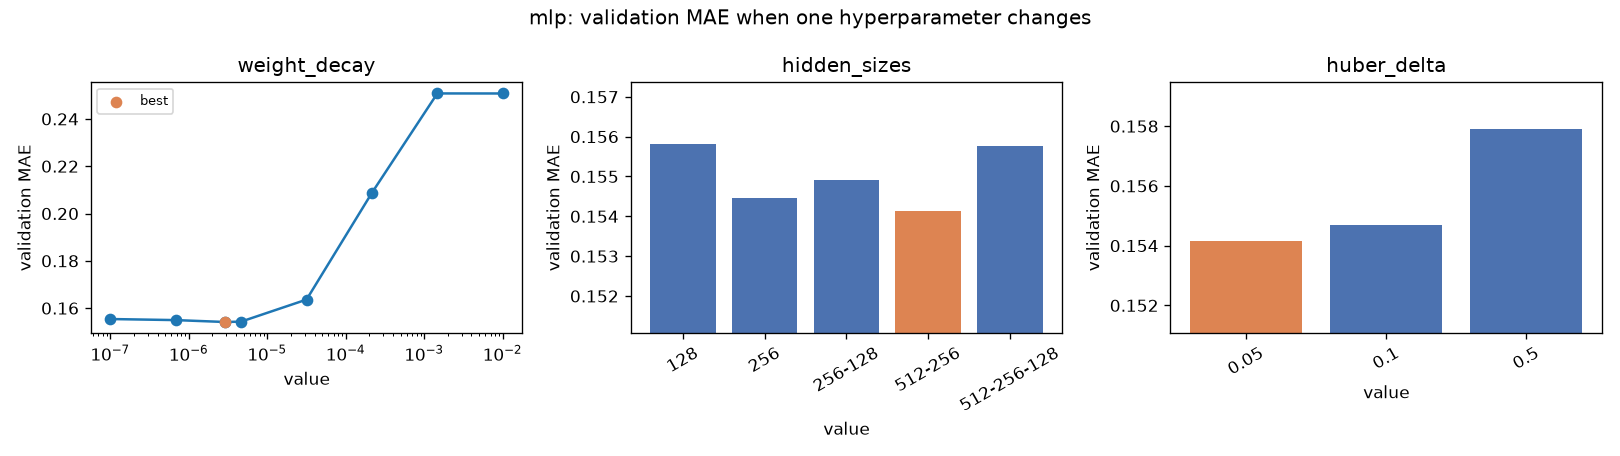

The data file committed next to this chart (first rows):
param, value, val_mae, is_best
weight_decay, 1e-07, 0.1554, False
weight_decay, 6.812920690579608e-07, 0.1549, False
weight_decay, 2.918737247916876e-06, 0.1541, True
weight_decay, 4.641588833612782e-06, 0.1543, False
weight_decay, 3.1622776601683795e-05, 0.1636, False
weight_decay, 0.0002154, 0.2088, False
weight_decay, 0.001468, 0.2508, False
weight_decay, 0.01, 0.2508, False
hidden_sizes, 128, 0.1558, False
hidden_sizes, 256, 0.1545, False
hidden_sizes, 256-128, 0.1549, False
hidden_sizes, 512-256, 0.1541, True
hidden_sizes, 512-256-128, 0.1558, False
huber_delta, 0.05, 0.1541, True
huber_delta, 0.1, 0.1547, False
huber_delta, 0.5, 0.1579, False
